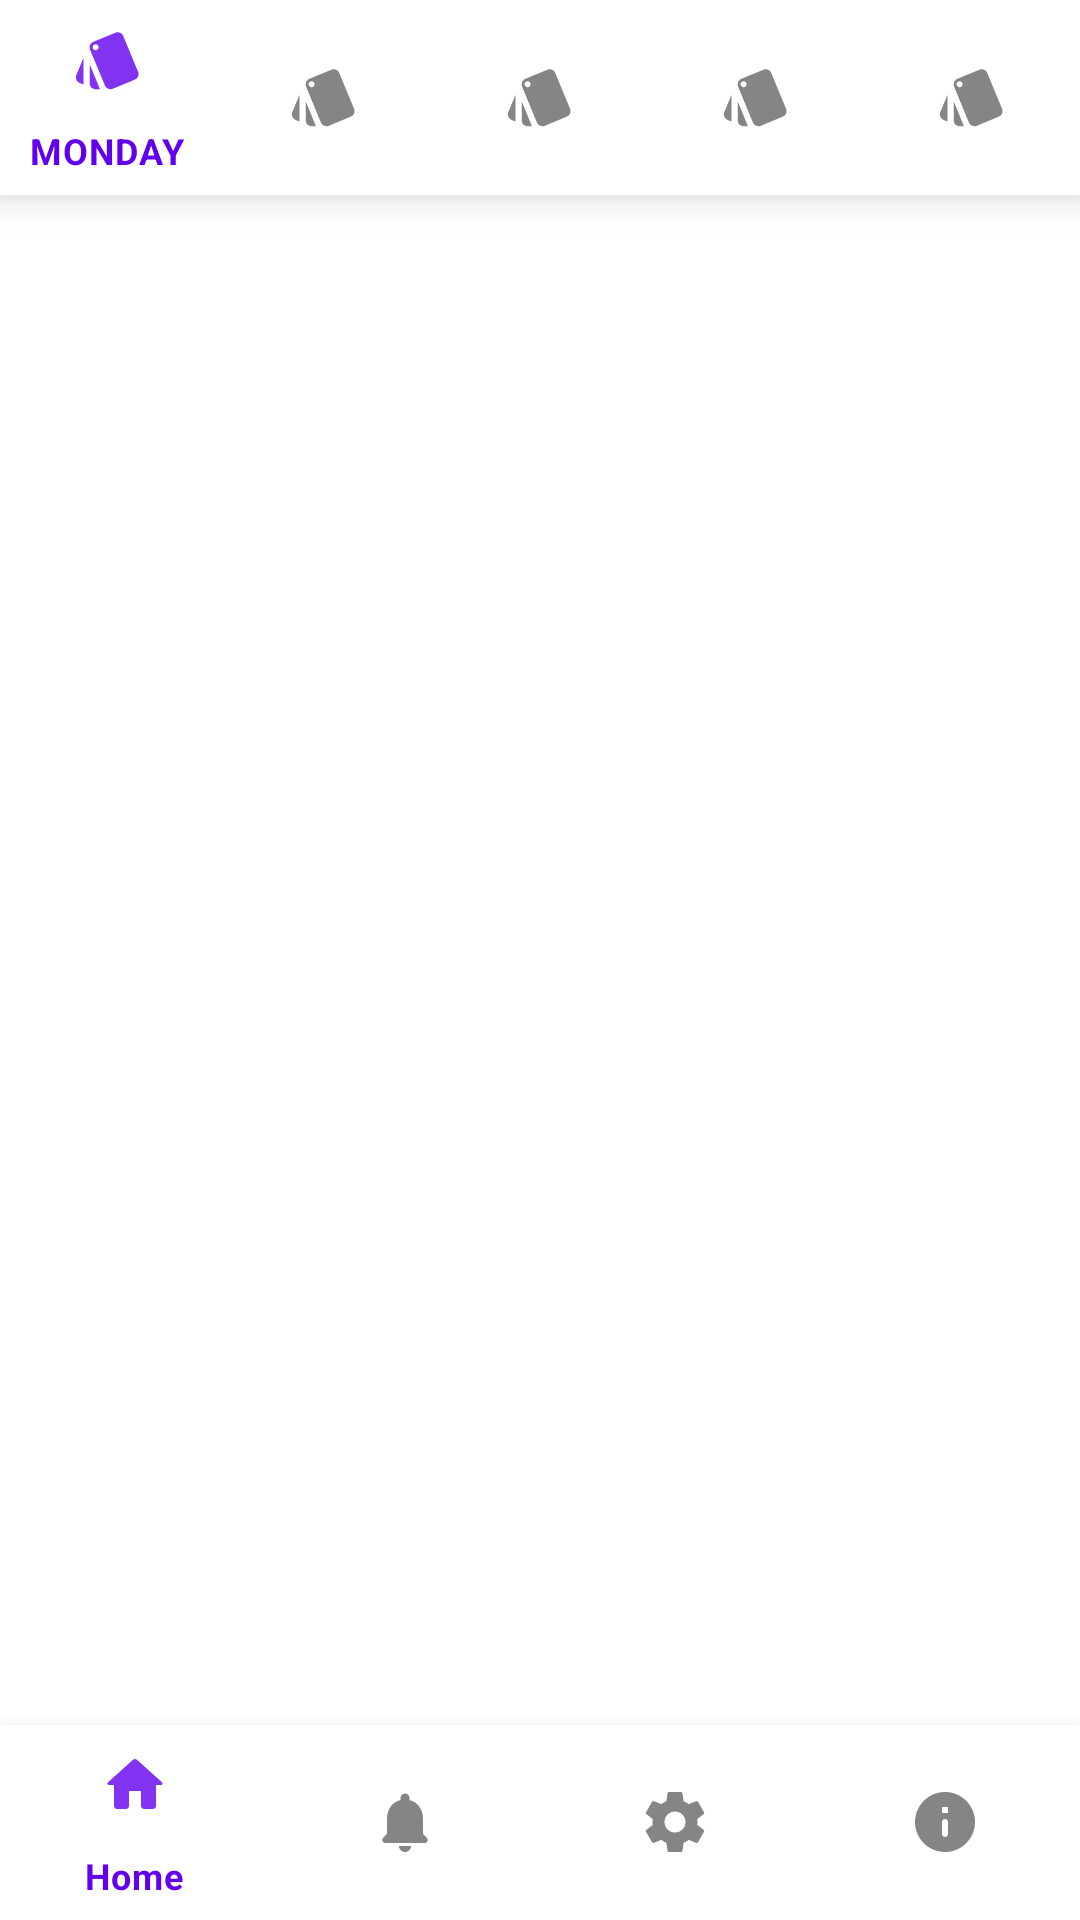

Write the Android layout XML for this screen, with the resource values it uses.
<!-- AndroidManifest.xml: application theme Theme.Time3 -->
<!-- res/layout/activity_csmonday.xml -->
<?xml version="1.0" encoding="utf-8"?>
<RelativeLayout xmlns:android="http://schemas.android.com/apk/res/android"
    xmlns:app="http://schemas.android.com/apk/res-auto"
    xmlns:tools="http://schemas.android.com/tools"
    android:layout_width="match_parent"
    android:layout_height="match_parent"
    tools:context=".CS.Csmonday">


    <com.google.android.material.bottomnavigation.BottomNavigationView
        android:layout_width="match_parent"
        android:layout_height="65dp"
        android:layout_marginBottom="0dp"
        android:layout_marginTop="0dp"
        android:id="@+id/bottomnavDays"
        app:menu="@menu/bottomnav_days"/>

    <ListView
        android:layout_width="wrap_content"
        android:layout_height="wrap_content"
        android:layout_below="@+id/bottomnavDays"
        android:layout_above="@+id/bottomnavActs"
        android:layout_marginTop="1dp"
        android:layout_marginBottom="1dp"
        android:id="@+id/lv"/>

    <com.google.android.material.bottomnavigation.BottomNavigationView
        android:layout_width="match_parent"
        android:layout_height="65dp"
        android:layout_alignParentBottom="true"
        android:id="@+id/bottomnavActs"
        android:layout_marginBottom="0dp"
        app:menu="@menu/bottomnav_activities"/>

</RelativeLayout>
<!-- resources referenced by this layout -->
<resources>
  <style name="Theme.Time3" parent="Theme.MaterialComponents.DayNight.DarkActionBar">
          
          <item name="colorPrimary">@color/purple_500</item>
          <item name="colorPrimaryVariant">@color/purple_700</item>
          <item name="colorOnPrimary">@color/white</item>
          
          <item name="colorSecondary">@color/teal_200</item>
          <item name="colorSecondaryVariant">@color/teal_700</item>
          <item name="colorOnSecondary">@color/black</item>
          
          <item name="android:statusBarColor" tools:targetApi="l">?attr/colorPrimaryVariant</item>
          
      </style>
  <!-- not gathered from this repository: default colours our renderer supplied (Android Studio template values) -->
  <color name="purple_500">#FF6200EE</color>
  <color name="purple_700">#FF3700B3</color>
  <color name="teal_200">#FF03DAC5</color>
  <color name="teal_700">#FF018786</color>
  <color name="black">#FF000000</color>
  <color name="white">#FFFFFFFF</color>
</resources>
